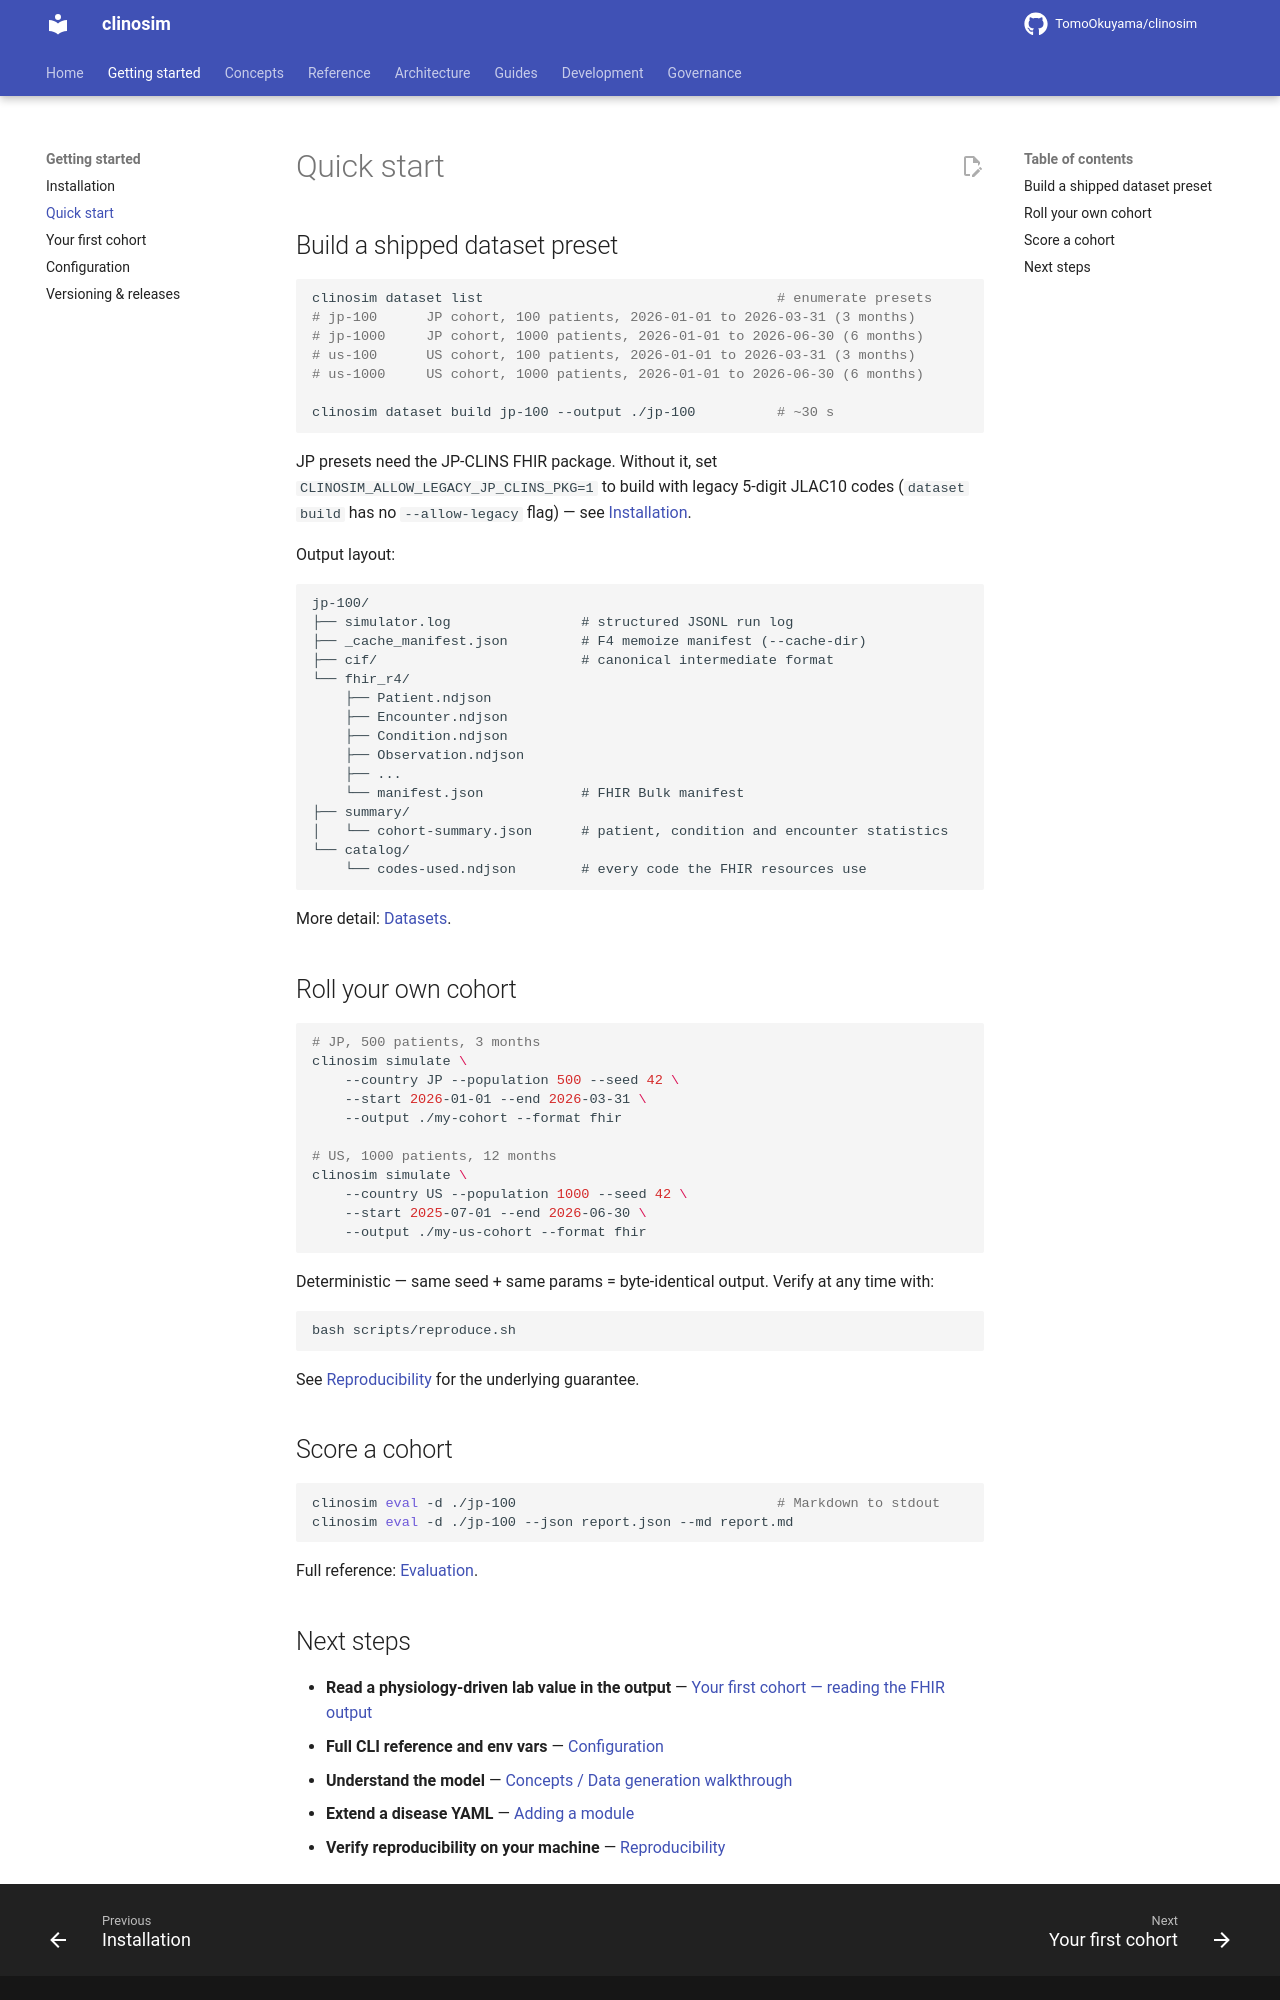

repository: TomoOkuyama/clinosim · page: getting-started/quick-start/index.html · generator: mkdocs

# Quick start

## Build a shipped dataset preset

```bash
clinosim dataset list                                    # enumerate presets
# jp-100      JP cohort, 100 patients, 2026-01-01 to 2026-03-31 (3 months)
# jp-1000     JP cohort, 1000 patients, 2026-01-01 to 2026-06-30 (6 months)
# us-100      US cohort, 100 patients, 2026-01-01 to 2026-03-31 (3 months)
# us-1000     US cohort, 1000 patients, 2026-01-01 to 2026-06-30 (6 months)

clinosim dataset build jp-100 --output ./jp-100          # ~30 s
```

JP presets need the JP-CLINS FHIR package. Without it, set `CLINOSIM_ALLOW_LEGACY_JP_CLINS_PKG=1` to build with legacy 5-digit JLAC10 codes (`dataset build` has no `--allow-legacy` flag) — see [Installation](installation.md).

Output layout:

```
jp-100/
├── simulator.log                # structured JSONL run log
├── _cache_manifest.json         # F4 memoize manifest (--cache-dir)
├── cif/                         # canonical intermediate format
└── fhir_r4/
    ├── Patient.ndjson
    ├── Encounter.ndjson
    ├── Condition.ndjson
    ├── Observation.ndjson
    ├── ...
    └── manifest.json            # FHIR Bulk manifest
├── summary/
│   └── cohort-summary.json      # patient, condition and encounter statistics
└── catalog/
    └── codes-used.ndjson        # every code the FHIR resources use
```

More detail: [Datasets](../reference/datasets.md).

## Roll your own cohort

```bash
# JP, 500 patients, 3 months
clinosim simulate \
    --country JP --population 500 --seed 42 \
    --start 2026-01-01 --end 2026-03-31 \
    --output ./my-cohort --format fhir

# US, 1000 patients, 12 months
clinosim simulate \
    --country US --population 1000 --seed 42 \
    --start 2025-07-01 --end 2026-06-30 \
    --output ./my-us-cohort --format fhir
```

Deterministic — same seed + same params = byte-identical output. Verify
at any time with:

```bash
bash scripts/reproduce.sh
```

See [Reproducibility](../development/reproducibility.md) for the
underlying guarantee.

## Score a cohort

```bash
clinosim eval -d ./jp-100                                # Markdown to stdout
clinosim eval -d ./jp-100 --json report.json --md report.md
```

Full reference: [Evaluation](../eval.md).
